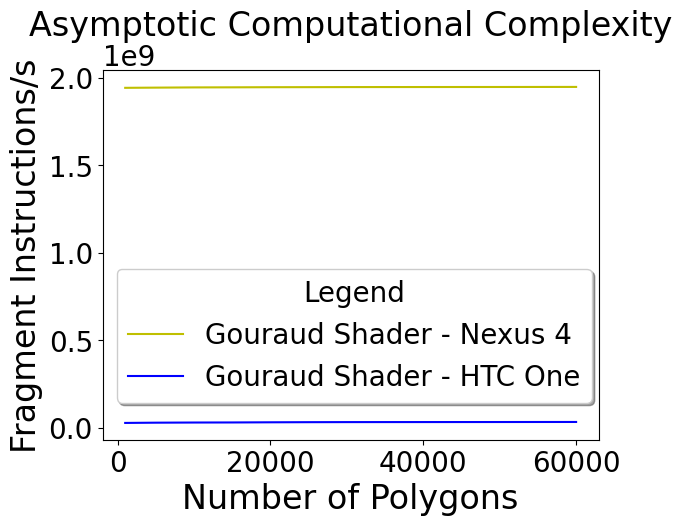

The matplotlib source for this figure:
# -*- coding: utf-8 -*-
import matplotlib.pyplot as plt
import numpy as np
font = {'family' : 'normal',
        'weight' : 'normal',
        'size'   : 20}
plt.rc('font', **font)

xVertAxis = [1000, 5000, 10000, 15000, 20000, 25000, 30000, 35000, 40000, 45000, 50000, 55000, 60000]
gouraud = [1943258160.0, 1944383760.0, 1945631883.8709676, 1946109043.9024391, 1946808416.8421052,
           1947108571.7647059, 1947508109.2682927, 1947670112.0, 1947788202.9473684, 1947938761.1650486, 1948037266.6666667, 1948240764.0, 1948429492.330827]


gouraud_htc = [28571181.4671815, 29952830.98818662, 30824440.443149962, 31210850.342205785, 32135093.186556302,
               32813717.041561458, 33218746.08020404, 33362857.389411561, 33460576.080783326, 33570981.788074262,
               33688712.752732851, 33888605.434516966, 34032843.717745915]


plt.title(u'Asymptotic Computational Complexity')
plt.xlabel(u'Number of Polygons',fontsize=24)
plt.ylabel(u'Fragment Instructions/s',fontsize=24)
plt.plot(xVertAxis, gouraud, 'y-',label='Gouraud Shader - Nexus 4')
plt.plot(xVertAxis, gouraud_htc, 'b-',label='Gouraud Shader - HTC One')
plt.legend(loc="upper left", bbox_to_anchor=[0.0, 0.5],
           ncol=1, shadow=True, title="Legend")

plt.show()
